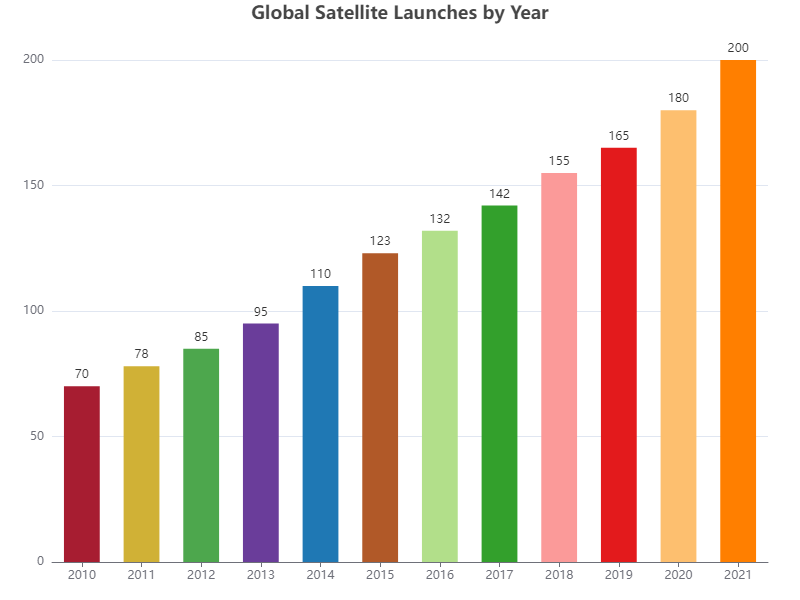

The table this chart was drawn from, first rows:
Year, Number of Satellites
2010, 70
2011, 78
2012, 85
2013, 95
2014, 110
2015, 123
2016, 132
2017, 142
2018, 155
2019, 165
2020, 180
2021, 200
